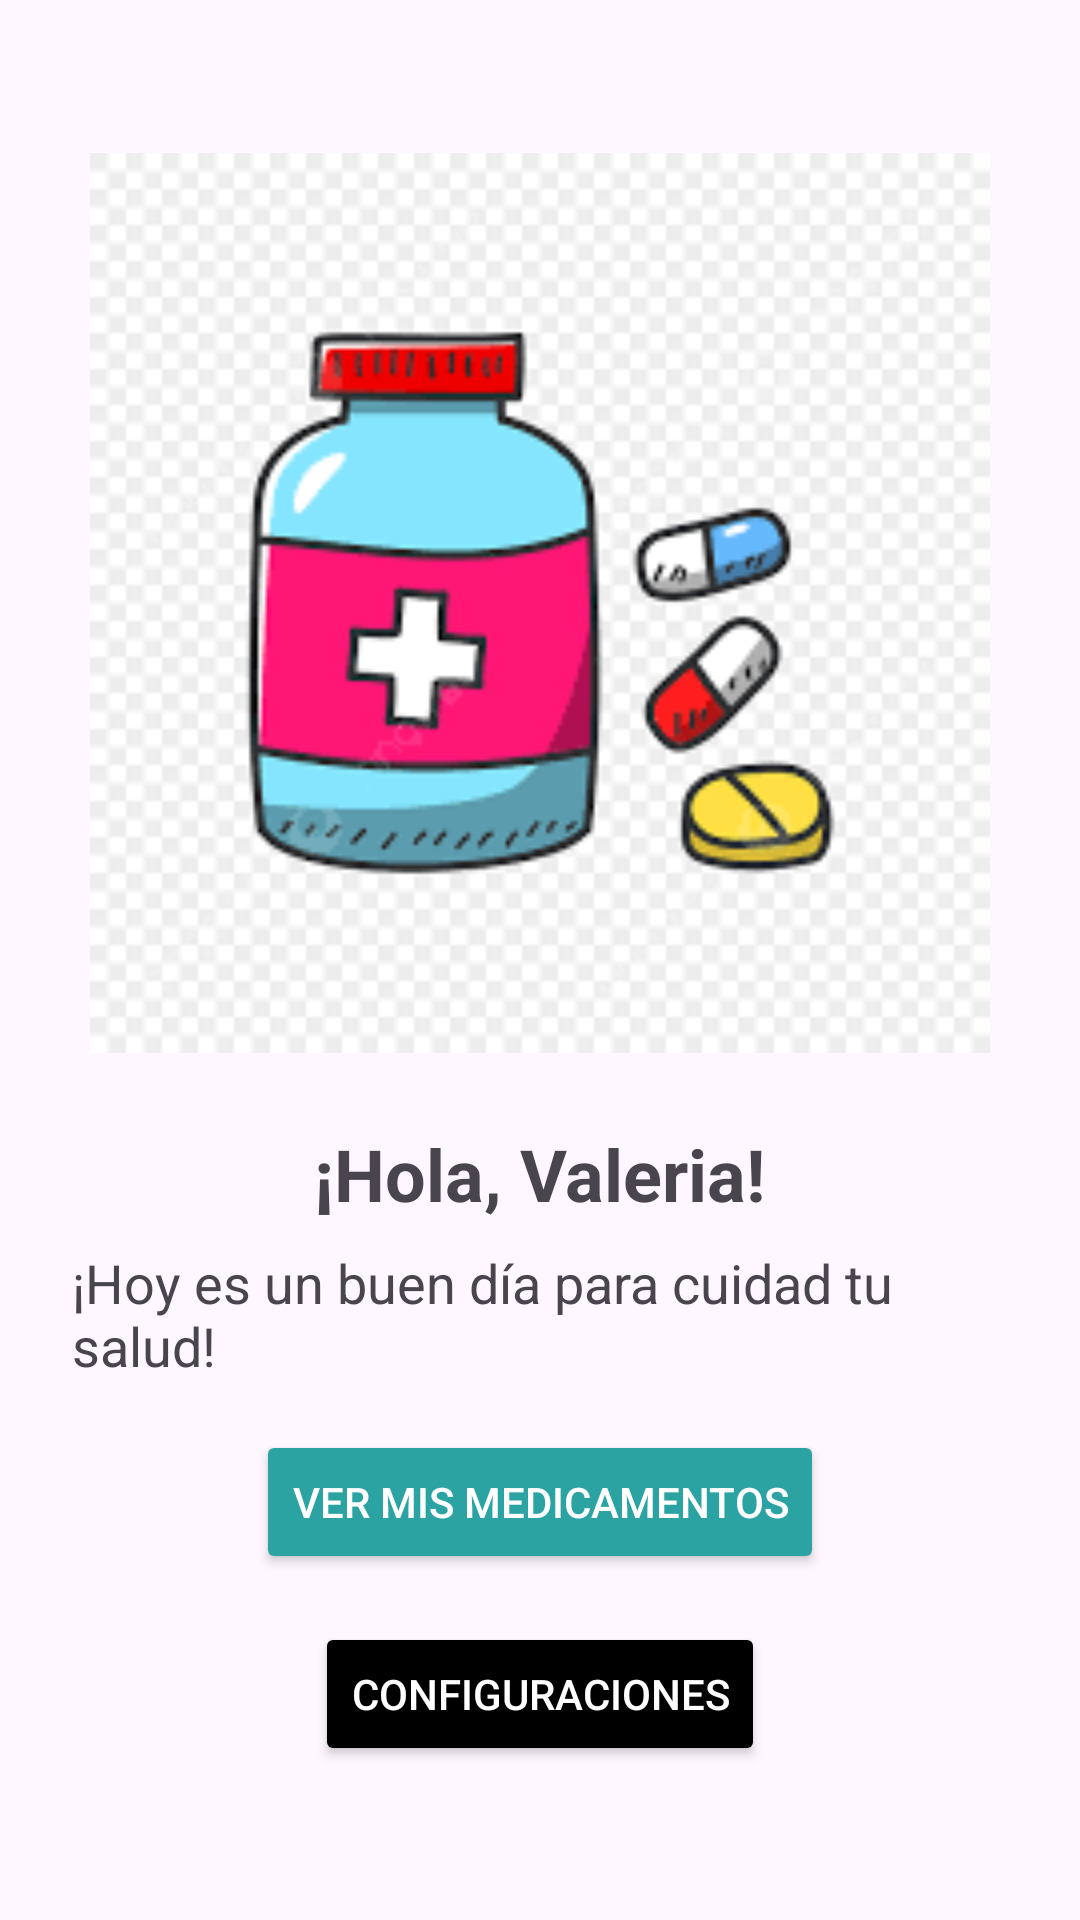

Layout XML and referenced resources for this Android screen:
<!-- AndroidManifest.xml: application theme Theme.Lab5_20206438 -->
<!-- res/layout/activity_main.xml -->
<?xml version="1.0" encoding="utf-8"?>
<LinearLayout xmlns:android="http://schemas.android.com/apk/res/android"
    android:orientation="vertical"
    android:padding="24dp"
    android:gravity="center"
    android:layout_width="match_parent"
    android:layout_height="match_parent">

    <ImageView
        android:id="@+id/ivFoto"
        android:src="@drawable/ic_medical_kit"
        android:contentDescription="Foto del usuario"
        android:layout_width="300dp"
        android:layout_height="300dp"
        android:scaleType="centerCrop"
        android:layout_marginBottom="24dp"
        android:background="#CCCCCC"
        android:clickable="true"
        android:focusable="true" />

    <TextView
        android:id="@+id/tvSaludo"
        android:text="¡Hola, Valeria!"
        android:textSize="24sp"
        android:textStyle="bold"
        android:layout_marginBottom="8dp"
        android:layout_width="wrap_content"
        android:layout_height="wrap_content" />

    <TextView
        android:id="@+id/tvMotivacion"
        android:text="¡Hoy es un buen día para cuidad tu salud!"
        android:textSize="18sp"
        android:layout_marginBottom="16dp"
        android:layout_width="wrap_content"
        android:layout_height="wrap_content" />


    <Button
        android:id="@+id/btnVerMedicamentos"
        android:layout_width="wrap_content"
        android:layout_height="wrap_content"
        android:text="Ver mis medicamentos"
        android:backgroundTint="#2BA3A3"
        android:textColor="@android:color/white"/>

    <Button
        android:id="@+id/btnConfiguraciones"
        android:layout_width="wrap_content"
        android:layout_height="wrap_content"
        android:text="Configuraciones"
        android:backgroundTint="#000000"
        android:textColor="@android:color/white"
        android:layout_marginTop="16dp"/>

</LinearLayout>
<!-- resources referenced by this layout -->
<resources>
  <!-- drawable ic_medical_kit: png bitmap (drawable, 8108 bytes) -->
  <style name="Theme.Lab5_20206438" parent="Base.Theme.Lab5_20206438" />
  <style name="Base.Theme.Lab5_20206438" parent="Theme.Material3.DayNight.NoActionBar">
          
          
      </style>
</resources>
